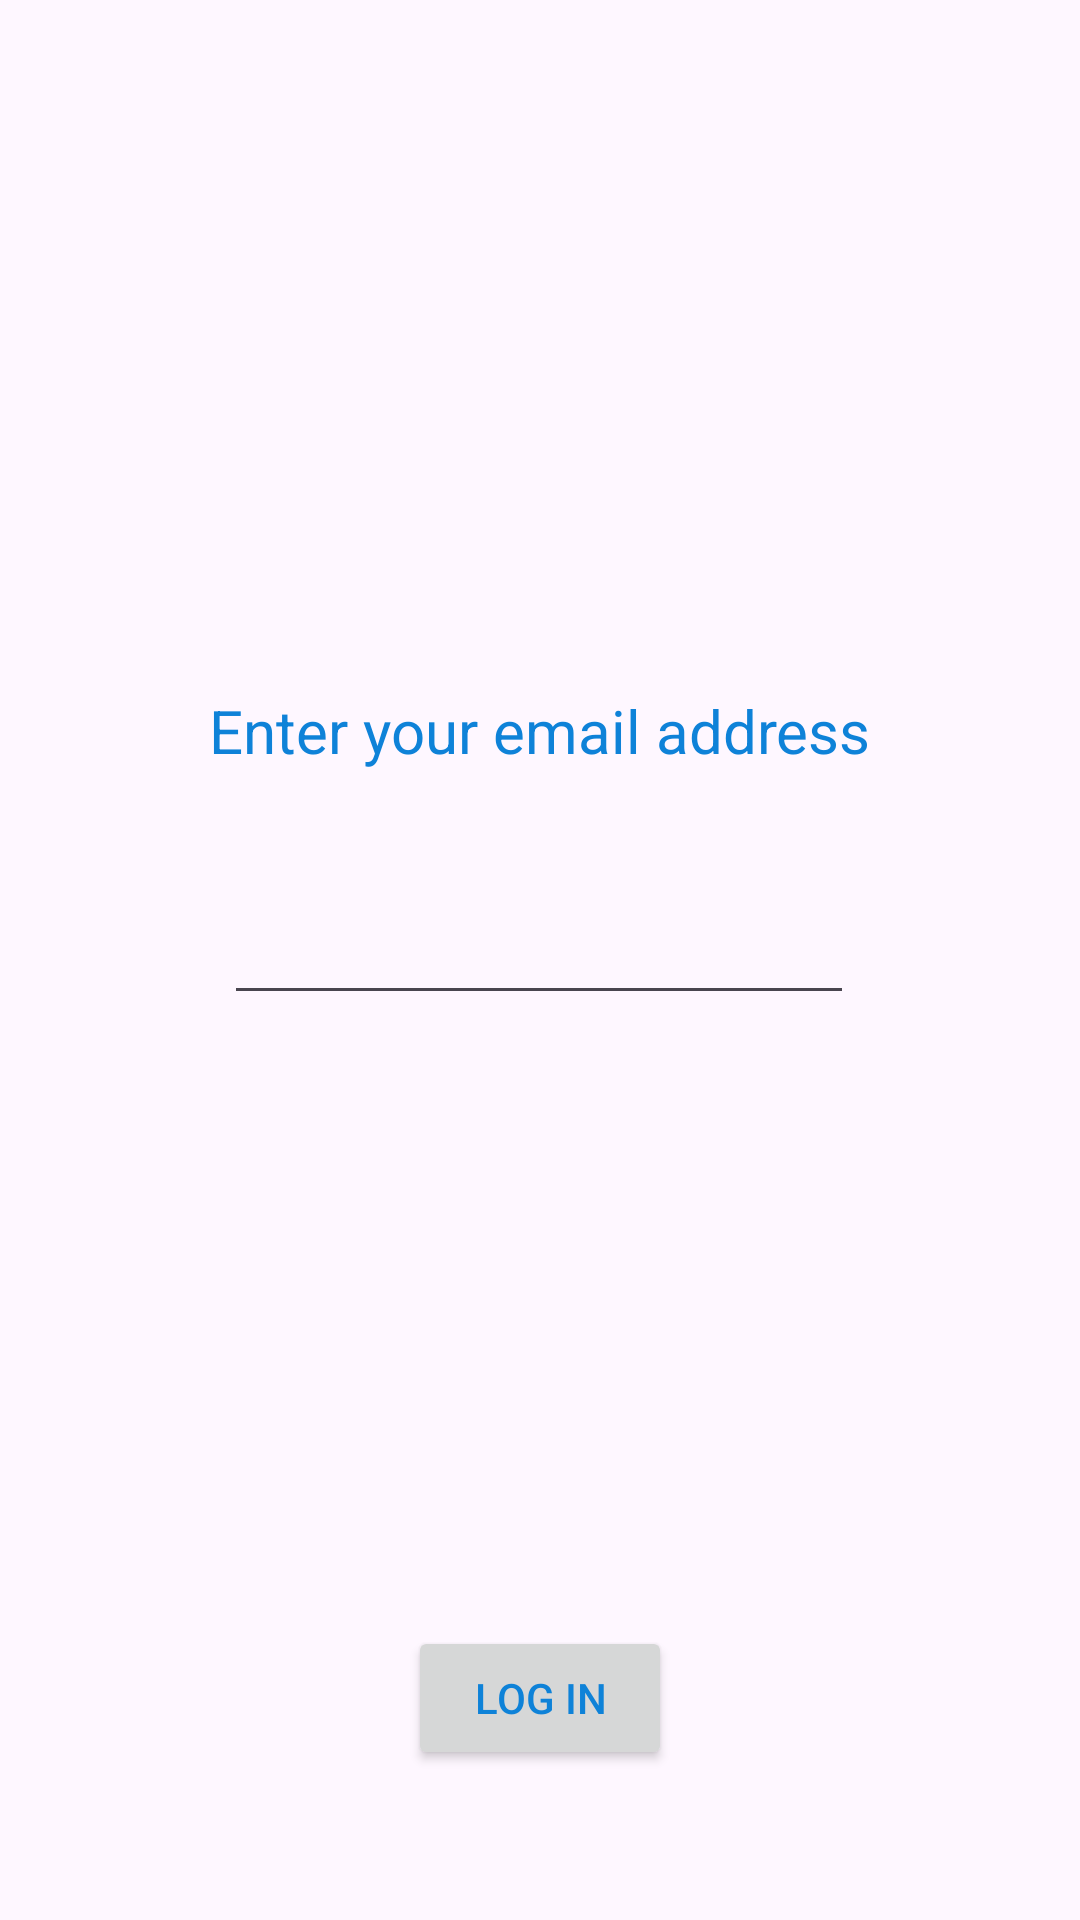

The Android layout XML behind this screen, and the referenced resources:
<!-- AndroidManifest.xml: application theme Theme.MohamedAttiaAndroidLabs -->
<!-- res/layout/activity_main.xml -->
<?xml version="1.0" encoding="utf-8"?>
<androidx.constraintlayout.widget.ConstraintLayout xmlns:android="http://schemas.android.com/apk/res/android"
    xmlns:app="http://schemas.android.com/apk/res-auto"
    xmlns:tools="http://schemas.android.com/tools"
    android:layout_width="match_parent"
    android:layout_height="match_parent"
    tools:context=".MainActivity">

    <TextView
        android:id="@+id/tv"
        android:layout_width="wrap_content"
        android:layout_height="wrap_content"
        android:layout_marginTop="230dp"
        android:text="@string/hello_message"
        android:textSize="20dp"
        app:layout_constraintEnd_toEndOf="parent"
        app:layout_constraintStart_toStartOf="parent"
        app:layout_constraintTop_toTopOf="parent" />

    <Button
        android:id="@+id/bb"
        android:layout_width="wrap_content"
        android:layout_height="wrap_content"
        android:layout_marginBottom="50dp"
        android:text="@string/buttom_message"
        app:layout_constraintBottom_toBottomOf="parent"
        app:layout_constraintEnd_toEndOf="parent"
        app:layout_constraintHorizontal_bias="0.5"
        app:layout_constraintStart_toStartOf="parent" />

    <EditText
        android:id="@+id/tp"
        android:layout_width="wrap_content"
        android:layout_height="wrap_content"
        android:layout_marginTop="40dp"
        android:ems="10"
        android:inputType="textPassword"
        app:layout_constraintEnd_toEndOf="parent"
        app:layout_constraintHorizontal_bias="0.497"
        app:layout_constraintStart_toStartOf="parent"
        app:layout_constraintTop_toBottomOf="@+id/tv" />


</androidx.constraintlayout.widget.ConstraintLayout>
<!-- resources referenced by this layout -->
<resources>
  <string name="buttom_message">Log in </string>
  <string name="hello_message"> Enter your email address </string>
  <style name="Theme.MohamedAttiaAndroidLabs" parent="Base.Theme.MohamedAttiaAndroidLabs" />
  <style name="Base.Theme.MohamedAttiaAndroidLabs" parent="Theme.Material3.DayNight">
          
          <item name="colorPrimary">@color/my_primary</item>
          <item name="colorSecondary">#F3F5F6</item>
          <item name="android:statusBarColor">@color/my_statusbar</item>
          <item name="android:textColor">#0E82D8</item>
      </style>
  <color name="my_primary">#750F0F</color>
  <color name="my_statusbar">#02EC0C</color>
</resources>
